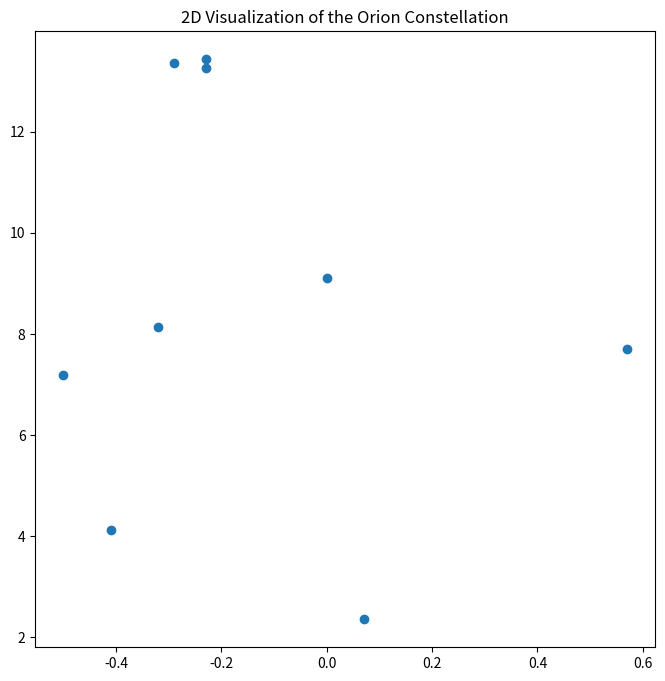
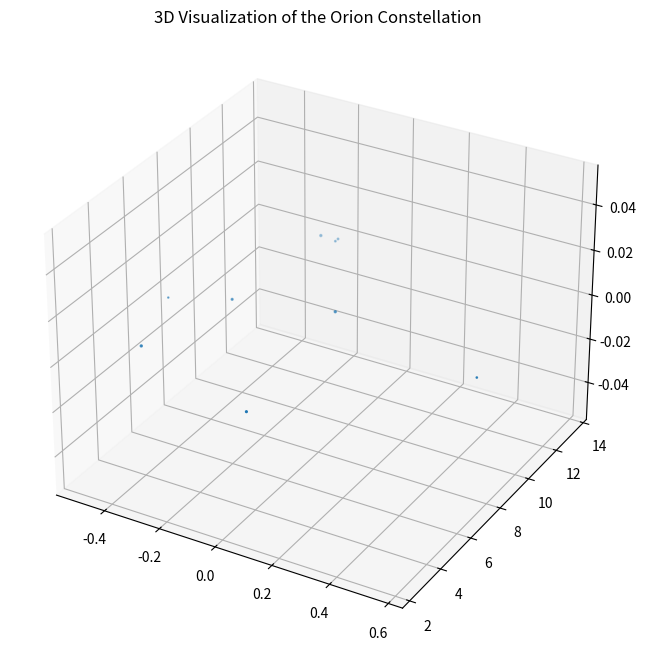

These figures' Python source, in order:

# coding: utf-8

# ## Project: Visualizing the Orion Constellation
# 
# [redacted]
# 
# As a researcher on the Hayden Planetarium team, you are in charge of visualizing the Orion constellation in 3D using the Matplotlib function `.scatter()`. To learn more about the `.scatter()` you can see the Matplotlib documentation [here](https://matplotlib.org/api/_as_gen/matplotlib.pyplot.scatter.html). 
# 
# You will create a rotate-able visualization of the position of the Orion's stars and get a better sense of their actual positions. To achieve this, you will be mapping real data from outer space that maps the position of the stars in the sky
# 
# The goal of the project is to understand spatial perspective. Once you visualize Orion in both 2D and 3D, you will be able to see the difference in the constellation shape humans see from earth versus the actual position of the stars that make up this constellation. 
# 
# <img src="https://upload.wikimedia.org/wikipedia/commons/9/91/Orion_constellation_with_star_labels.jpg" alt="Orion" style="width: 400px;"/>
# 
# 

# ## 1. Set-Up
# The following set-up is new and specific to the project. It is very similar to the way you have imported Matplotlib in previous lessons.
# 
# + Add `%matplotlib notebook` in the cell below. This is a new statement that you may not have seen before. It will allow you to be able to rotate your visualization in this jupyter notebook.
# 
# + We will be using a subset of Matplotlib: `matplotlib.pyplot`. Import the subset as you have been importing it in previous lessons: `from matplotlib import pyplot as plt`
# 
# 
# + In order to see our 3D visualization, we also need to add this new line after we import Matplotlib:
# `from mpl_toolkits.mplot3d import Axes3D`
# 

# In[17]:


get_ipython().run_line_magic('matplotlib', 'notebook')
from matplotlib import pyplot as plt
from mpl_toolkits.mplot3d import Axes3D


# ## 2. Get familiar with real data
# 
# Astronomers describe a star's position in the sky by using a pair of angles: declination and right ascension. Declination is similar to longitude, but it is projected on the celestian fear. Right ascension is known as the "hour angle" because it accounts for time of day and earth's rotaiton. Both angles are relative to the celestial equator. You can learn more about star position [here](https://en.wikipedia.org/wiki/Star_position).
# 
# The `x`, `y`, and `z` lists below are composed of the x, y, z coordinates for each star in the collection of stars that make up the Orion constellation as documented in a paper by Nottingham Trent Univesity on "The Orion constellation as an installation" found [here](https://arxiv.org/ftp/arxiv/papers/1110/1110.3469.pdf).
# 
# Spend some time looking at `x`, `y`, and `z`, does each fall within a range?

# In[18]:


# Orion
x = [-0.41, 0.57, 0.07, 0.00, -0.29, -0.32,-0.50,-0.23, -0.23]
y = [4.12, 7.71, 2.36, 9.10, 13.35, 8.13, 7.19, 13.25,13.43]
z = [2.06, 0.84, 1.56, 2.07, 2.36, 1.72, 0.66, 1.25,1.38]


# ## 3. Create a 2D Visualization
# 
# Before we visualize the stars in 3D, let's get a sense of what they look like in 2D. 
# 
# Create a figure for the 2d plot and save it to a variable name `fig`. (hint: `plt.figure()`)
# 
# Add your subplot `.add_subplot()` as the single subplot, with `1,1,1`.(hint: `add_subplot(1,1,1)`)
# 
# Use the scatter [function](https://matplotlib.org/api/_as_gen/matplotlib.pyplot.scatter.html) to visualize your `x` and `y` coordinates. (hint: `.scatter(x,y)`)
# 
# Render your visualization. (hint: `plt.show()`)
# 
# Does the 2D visualization look like the Orion constellation we see in the night sky? Do you recognize its shape in 2D? There is a curve to the sky, and this is a flat visualization, but we will visualize it in 3D in the next step to get a better sense of the actual star positions. 

# In[19]:


fig = plt.figure(figsize = (8, 8))
fig.add_subplot(1, 1, 1)
plt.scatter(x, y)
plt.title('2D Visualization of the Orion Constellation')
plt.show()


# ## 4. Create a 3D Visualization
# 
# Create a figure for the 3D plot and save it to a variable name `fig_3d`. (hint: `plt.figure()`)
# 
# 
# Since this will be a 3D projection, we want to make to tell Matplotlib this will be a 3D plot.  
# 
# To add a 3D projection, you must include a the projection argument. It would look like this:
# ```py
# projection="3d"
# ```
# 
# Add your subplot with `.add_subplot()` as the single subplot `1,1,1` and specify your `projection` as `3d`:
# 
# `fig_3d.add_subplot(1,1,1,projection="3d")`)
# 
# Since this visualization will be in 3D, we will need our third dimension. In this case, our `z` coordinate. 
# 
# Create a new variable `constellation3d` and call the scatter [function](https://matplotlib.org/api/_as_gen/matplotlib.pyplot.scatter.html) with your `x`, `y` and `z` coordinates. 
# 
# Include `z` just as you have been including the other two axes. (hint: `.scatter(x,y,z)`)
# 
# Render your visualization. (hint `plt.show()`.)
# 

# In[22]:


fig_3d = plt.figure(figsize = (8, 8))
fig_3d.add_subplot(1, 1, 1, projection = '3d')
constellation3d = plt.scatter(x, y, z)
plt.title('3D Visualization of the Orion Constellation')
plt.show()


# ## 5. Rotate and explore
# 
# Use your mouse to click and drag the 3D visualization in the previous step. This will rotate the scatter plot. As you rotate, can you see Orion from different angles? 
# 
# Note: The on and off button that appears above the 3D scatter plot allows you to toggle rotation of your 3D visualization in your notebook.
# 
# Take your time, rotate around! Remember, this will never look exactly like the Orion we see from Earth. The visualization does not curve as the night sky does.
# There is beauty in the new understanding of Earthly perspective! We see the shape of the warrior Orion because of Earth's location in the universe and the location of the stars in that constellation.
# 
# Feel free to map more stars by looking up other celestial x, y, z coordinates [here](http://www.stellar-database.com/).
# 
